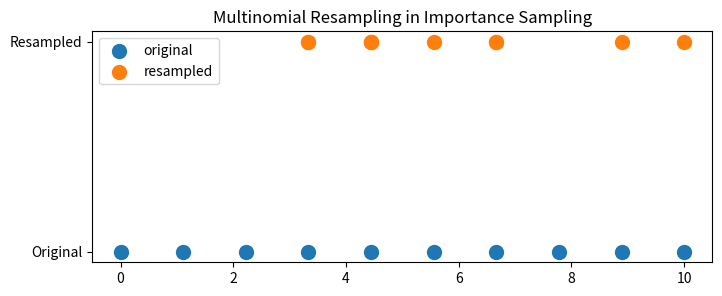

The matplotlib source for this figure:
import numpy as np
import matplotlib.pyplot as plt

# # Define R0 range
# R0 = np.linspace(0, 2, 500)

# # Different sharpness values
# sharpness_values = [0.5, 1, 5]

# plt.figure(figsize=(8,5))

# for s in sharpness_values:
#     p = np.exp(-s * (R0 - 1)**2)
#     plt.plot(R0, p, label=f"sharpness={s}")

# plt.title("Target Density vs R0 for Different Sharpness")
# plt.xlabel("R0")
# plt.ylabel("p(R0) (unnormalized)")
# plt.legend()
# plt.grid(True)
# plt.show()

# import numpy as np
# import matplotlib.pyplot as plt

# # Parameter ranges
# tau = np.linspace(0.05, 2, 300)
# gamma = np.linspace(0.05, 2, 300)

# # Create 2D grid
# T, G = np.meshgrid(tau, gamma)

# # Compute R0
# R0 = T / G

# # Target density: sigma controls sharpness
# sigma = 0.1
# p = np.exp(-(R0 - 1)**2 / (2 * sigma**2))

# # Plot
# plt.figure(figsize=(7,6))
# cp = plt.contourf(T, G, p, levels=50, cmap='viridis')
# plt.colorbar(cp, label='Target density p(θ)')
# plt.xlabel('tau')
# plt.ylabel('gamma')
# plt.title('Target Density in Parameter Space Near R0=1')
# plt.show()


# Example: 10 samples along a 1D parameter
samples = np.linspace(0, 10, 10)
weights = np.array([0.05, 0.05, 0.1, 0.1, 0.2, 0.3, 0.1, 0.05, 0.025, 0.025])
weights = weights / weights.sum()

# Multinomial resampling
resampled_idx = np.random.choice(len(samples), size=len(samples), p=weights)
resampled_samples = samples[resampled_idx]

print("Original samples:", samples)
print("Resampled samples:", resampled_samples)

# Visualize
plt.figure(figsize=(8,3))
plt.scatter(samples, np.zeros_like(samples), label='original', s=100)
plt.scatter(resampled_samples, np.ones_like(resampled_samples), label='resampled', s=100)
plt.legend()
plt.title("Multinomial Resampling in Importance Sampling")
plt.yticks([0,1], ['Original', 'Resampled'])
plt.show()
